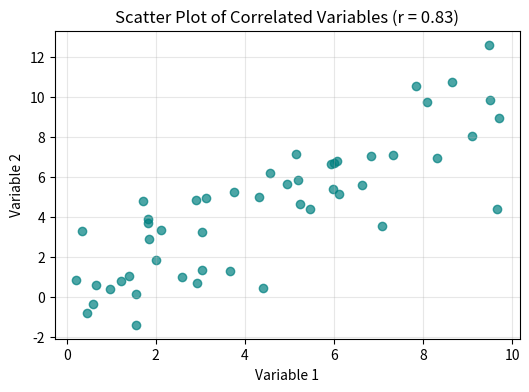
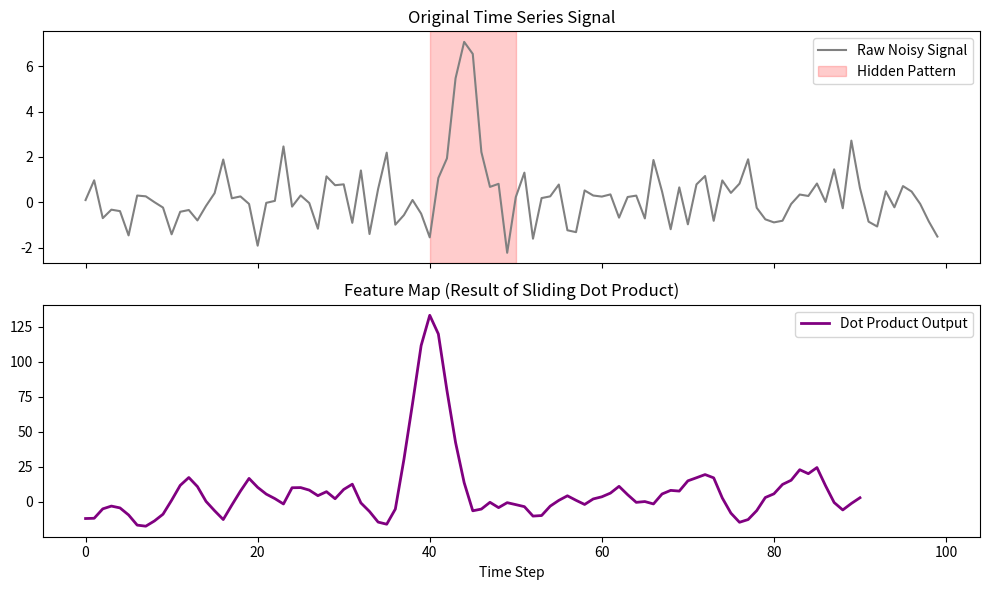
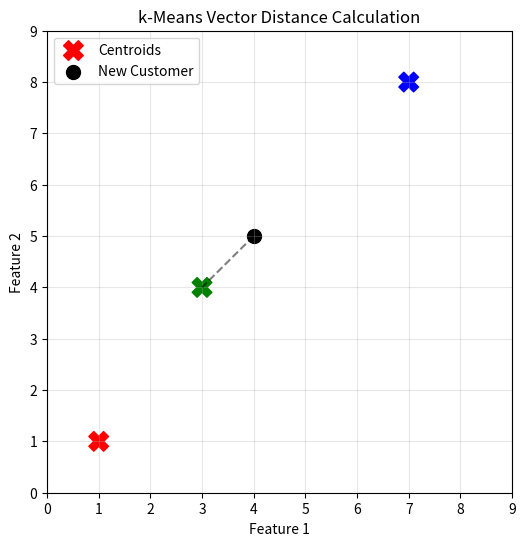

Python code for these plots, in order:
import numpy as np
import matplotlib.pyplot as plt

# Set plotting style for better visualization
%matplotlib inline
np.random.seed(42)
print("Scientific libraries successfully imported for Chapter 4.")

# Let's create two correlated vectors (e.g., studying hours vs. test scores)
v1 = np.random.rand(50) * 10            # Variable 1: Study hours
v2 = v1 + np.random.normal(0, 2, 50)    # Variable 2: Scores (correlated with noise)

# --- Cosine Similarity ---
cos_sim = np.dot(v1, v2) / (np.linalg.norm(v1) * np.linalg.norm(v2))

# --- Pearson Correlation (from scratch using Linear Algebra) ---
# 1. Mean-center the vectors
v1_centered = v1 - np.mean(v1)
v2_centered = v2 - np.mean(v2)

# 2. Compute Cosine Similarity on the centered vectors
pearson_corr = np.dot(v1_centered, v2_centered) / (np.linalg.norm(v1_centered) * np.linalg.norm(v2_centered))

# Verify against NumPy's built-in statistics function
numpy_corr = np.corrcoef(v1, v2)[0, 1]

print(f"Cosine Similarity           : {cos_sim:.4f}")
print(f"Pearson Correlation (Manual): {pearson_corr:.4f}")
print(f"Pearson Correlation (NumPy) : {numpy_corr:.4f}")
print("Notice how our manual Linear Algebra approach perfectly matches the statistical formula!")

# Visualization
plt.figure(figsize=(6, 4))
plt.scatter(v1, v2, color='teal', alpha=0.7)
plt.title(f"Scatter Plot of Correlated Variables (r = {pearson_corr:.2f})")
plt.xlabel("Variable 1")
plt.ylabel("Variable 2")
plt.grid(alpha=0.3)
plt.show()

# 1. Create a noisy time series signal (100 time points)
signal = np.random.randn(100)

# Inject a specific pattern (a spike) in the middle of the signal
pattern_location = 40
signal[pattern_location:pattern_location+10] += np.array([0, 1, 3, 5, 8, 5, 3, 1, 0, -1])

# 2. Create the Kernel (The template we are looking for)
kernel = np.array([0, 1, 3, 5, 8, 5, 3, 1, 0, -1])
k_len = len(kernel)

# 3. Perform Template Matching (Sliding Dot Product / Cross-Correlation)
feature_map = np.zeros(len(signal) - k_len + 1)

for i in range(len(feature_map)):
    # Extract the chunk of the signal
    signal_chunk = signal[i : i + k_len]
    # Compute the dot product between the chunk and the kernel
    feature_map[i] = np.dot(signal_chunk, kernel)

# 4. Visualization
fig, ax = plt.subplots(2, 1, figsize=(10, 6), sharex=True)

ax[0].plot(signal, color='gray', label='Raw Noisy Signal')
ax[0].axvspan(pattern_location, pattern_location+k_len, color='red', alpha=0.2, label='Hidden Pattern')
ax[0].set_title("Original Time Series Signal")
ax[0].legend(loc='upper right')

ax[1].plot(feature_map, color='purple', linewidth=2, label='Dot Product Output')
ax[1].set_title("Feature Map (Result of Sliding Dot Product)")
ax[1].set_xlabel("Time Step")
ax[1].legend(loc='upper right')

plt.tight_layout()
plt.show()

print("Notice how the sliding dot product creates a massive spike exactly where the hidden pattern lives. This is how machines 'see' features!")

# Imagine we have a new customer (a vector) and three existing customer segments (centroids)
customer = np.array([4.0, 5.0])

centroids = np.array([
    [1.0, 1.0],  # Centroid 0: Low spend, low frequency
    [3.0, 4.0],  # Centroid 1: Mid spend, mid frequency
    [7.0, 8.0]   # Centroid 2: High spend, high frequency
])

# Calculate Euclidean distance (L2 norm of the difference) from the customer to each centroid
distances = np.zeros(len(centroids))
for i, centroid in enumerate(centroids):
    distances[i] = np.linalg.norm(customer - centroid)

# Find the index of the minimum distance
closest_cluster = np.argmin(distances)

print(f"Distances to centroids: {np.round(distances, 2)}")
print(f"The customer belongs to Cluster {closest_cluster} because it has the smallest vector distance.")

# Visualization
plt.figure(figsize=(6, 6))
plt.scatter(centroids[:, 0], centroids[:, 1], c=['red', 'green', 'blue'], s=200, marker='X', label='Centroids')
plt.scatter(customer[0], customer[1], c='black', s=100, marker='o', label='New Customer')

# Draw a line to the closest centroid
plt.plot([customer[0], centroids[closest_cluster][0]], 
         [customer[1], centroids[closest_cluster][1]], 'k--', alpha=0.5)

plt.xlim(0, 9)
plt.ylim(0, 9)
plt.title("k-Means Vector Distance Calculation")
plt.xlabel("Feature 1")
plt.ylabel("Feature 2")
plt.grid(alpha=0.3)
plt.legend()
plt.show()
